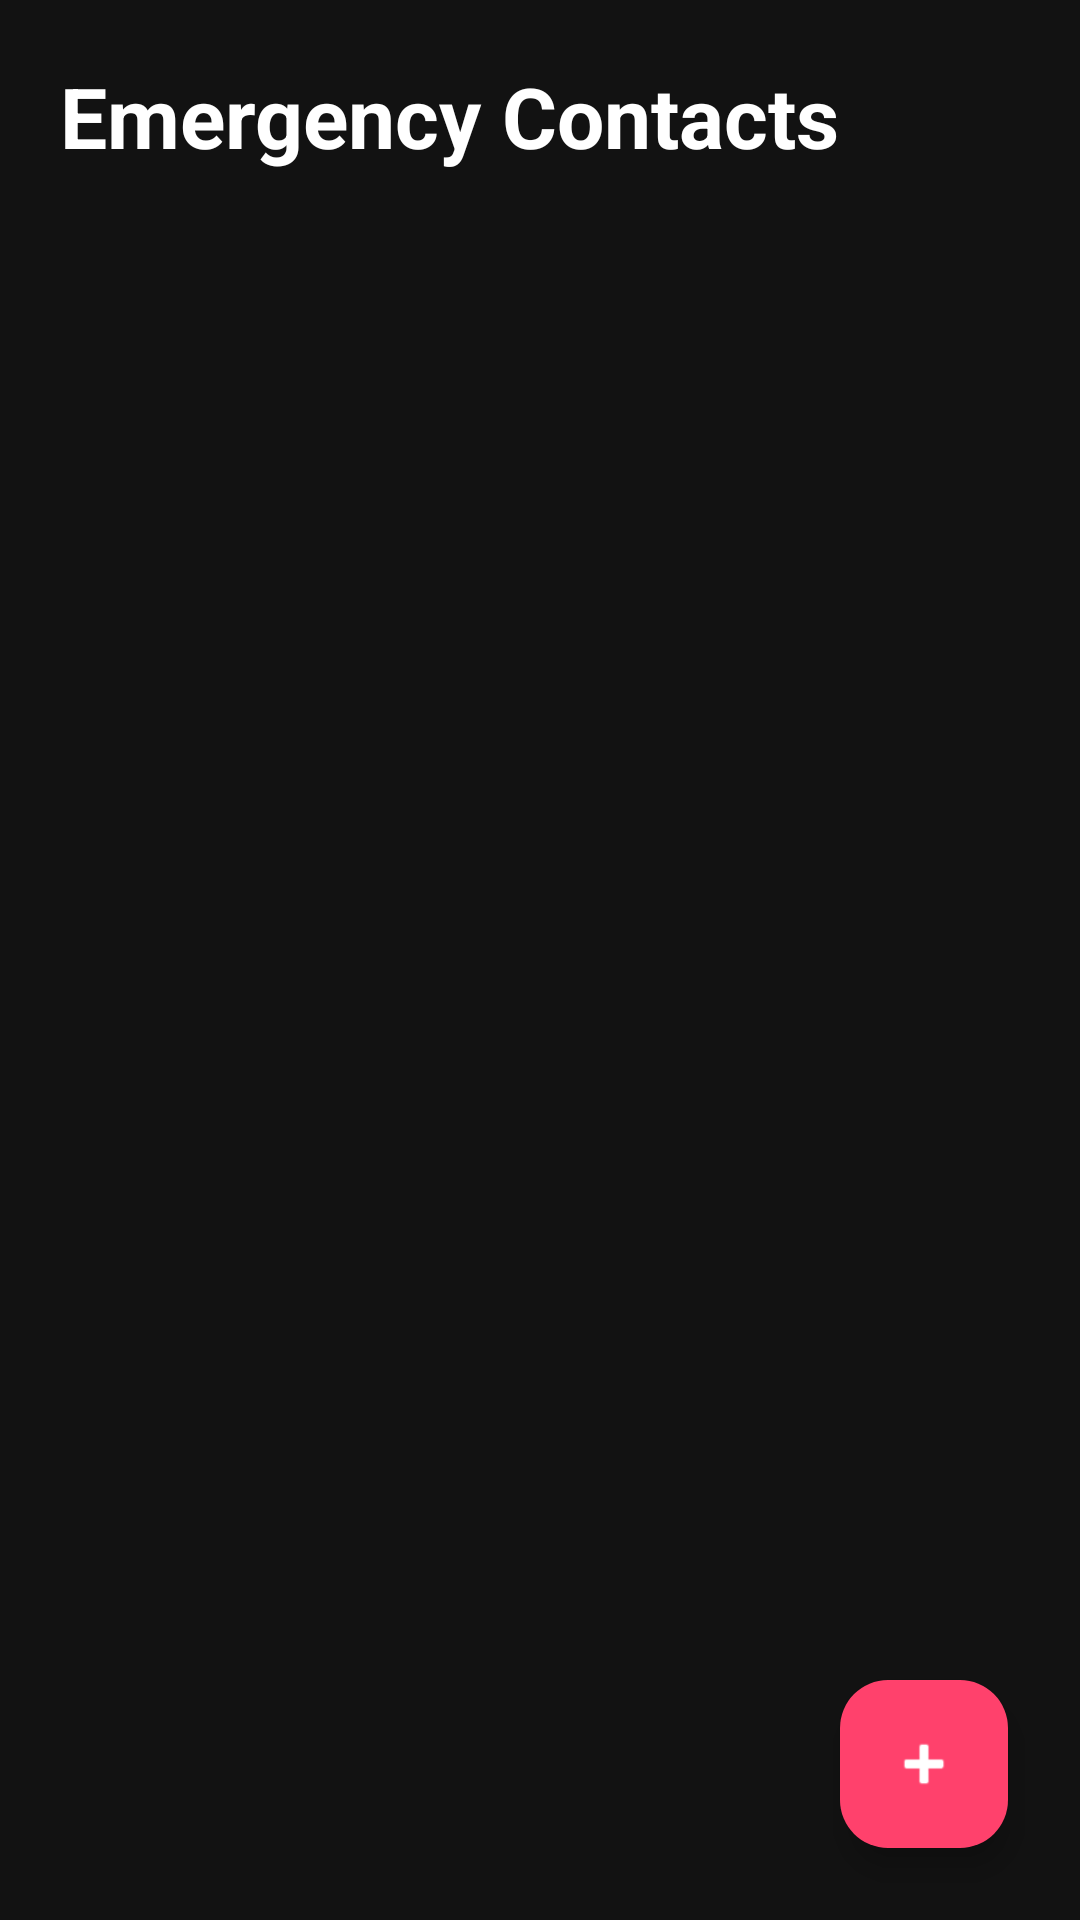

Layout XML and referenced resources for this Android screen:
<!-- AndroidManifest.xml: application theme Theme.GuardianAngel -->
<!-- res/layout/fragment_contacts.xml -->
<?xml version="1.0" encoding="utf-8"?>
<androidx.coordinatorlayout.widget.CoordinatorLayout
    xmlns:android="http://schemas.android.com/apk/res/android"
    xmlns:app="http://schemas.android.com/apk/res-auto"
    android:layout_width="match_parent"
    android:layout_height="match_parent"
    android:background="#121212">

    <LinearLayout
        android:layout_width="match_parent"
        android:layout_height="match_parent"
        android:orientation="vertical"
        android:padding="20dp">

        <TextView
            android:layout_width="wrap_content"
            android:layout_height="wrap_content"
            android:text="Emergency Contacts"
            android:textColor="#FFFFFF"
            android:textSize="28sp"
            android:textStyle="bold"
            android:layout_marginBottom="16dp"/>

        
        <androidx.recyclerview.widget.RecyclerView
            android:id="@+id/recyclerContacts"
            android:layout_width="match_parent"
            android:layout_height="0dp"
            android:layout_weight="1"
            android:clipToPadding="false"
            android:paddingBottom="80dp"/>

        
        <TextView
            android:id="@+id/tvEmptyState"
            android:layout_width="wrap_content"
            android:layout_height="wrap_content"
            android:layout_gravity="center"
            android:layout_marginTop="40dp"
            android:text="No emergency contacts yet.&#10;Tap + to add one."
            android:textAlignment="center"
            android:textColor="#888888"
            android:textSize="16sp"
            android:visibility="gone"/>

    </LinearLayout>

    <com.google.android.material.floatingactionbutton.FloatingActionButton
        android:id="@+id/fabAddContact"
        android:layout_width="wrap_content"
        android:layout_height="wrap_content"
        android:layout_gravity="bottom|end"
        android:layout_margin="24dp"
        android:src="@android:drawable/ic_input_add"
        app:backgroundTint="#FF416C"
        app:tint="@android:color/white"/>

</androidx.coordinatorlayout.widget.CoordinatorLayout>
<!-- resources referenced by this layout -->
<resources>
  <style name="Theme.GuardianAngel" parent="Theme.Material3.DayNight.NoActionBar">
          
          <item name="colorPrimary">@color/primary_red</item>
          <item name="colorSecondary">@color/secondary_orange</item>
          <item name="colorOnPrimary">@color/white</item>
          
          
          <item name="android:statusBarColor">?attr/colorPrimary</item>
          
          
          <item name="android:textColorPrimary">@color/text_primary</item>
      </style>
  <color name="primary_red">#FF416C</color>
  <color name="secondary_orange">#FF4B2B</color>
  <color name="white">#FFFFFFFF</color>
  <color name="text_primary">#212529</color>
</resources>
